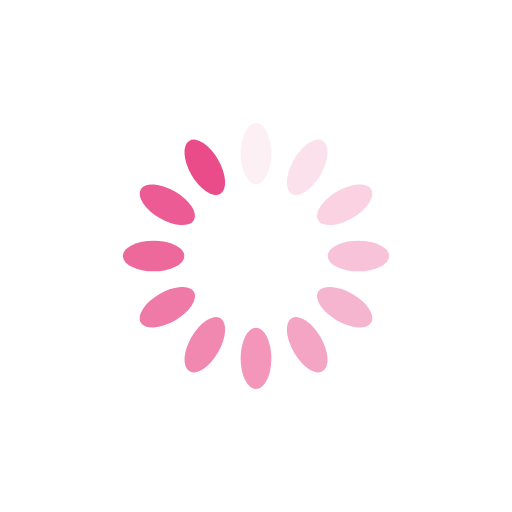
t = 0.00 s
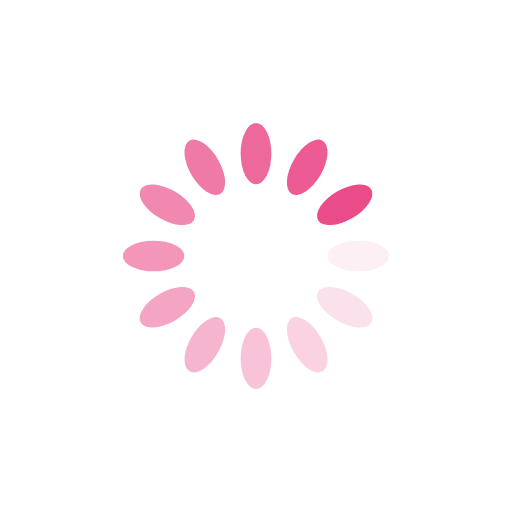
t = 0.25 s
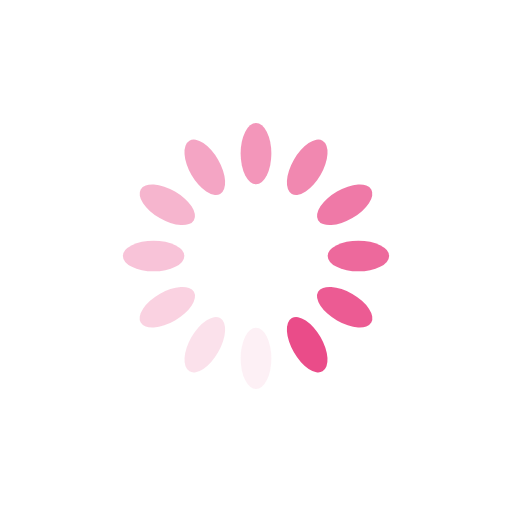
t = 0.50 s
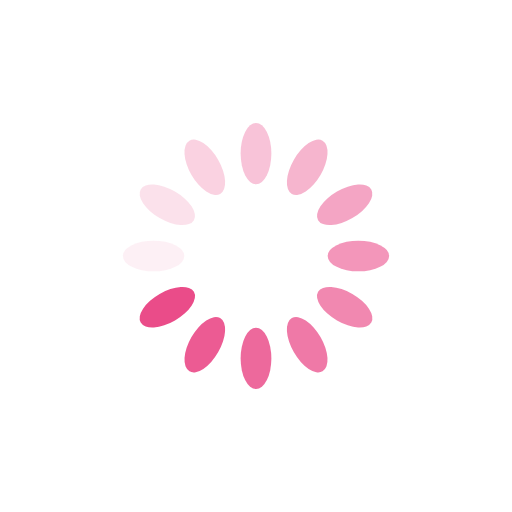
t = 0.75 s

The animated SVG that drew these frames (rendered in a browser with its animation timeline set to each time). Animation: 12 SMIL elements (animate=12); one cycle of 1.00 s, repeats indefinitely.

<?xml version="1.0" encoding="utf-8"?>
<svg xmlns="http://www.w3.org/2000/svg" xmlns:xlink="http://www.w3.org/1999/xlink" style="margin: auto; background: none; display: block; shape-rendering: auto; animation-play-state: running; animation-delay: 0s;" width="200px" height="200px" viewBox="0 0 100 100" preserveAspectRatio="xMidYMid">
<g transform="rotate(0 50 50)" style="animation-play-state: running; animation-delay: 0s;">
  <rect x="47" y="24" rx="3" ry="6" width="6" height="12" fill="#ea4c89" style="animation-play-state: running; animation-delay: 0s;">
    <animate attributeName="opacity" values="1;0" keyTimes="0;1" dur="1s" begin="-0.9166666666666666s" repeatCount="indefinite" style="animation-play-state: running; animation-delay: 0s;"></animate>
  </rect>
</g><g transform="rotate(30 50 50)" style="animation-play-state: running; animation-delay: 0s;">
  <rect x="47" y="24" rx="3" ry="6" width="6" height="12" fill="#ea4c89" style="animation-play-state: running; animation-delay: 0s;">
    <animate attributeName="opacity" values="1;0" keyTimes="0;1" dur="1s" begin="-0.8333333333333334s" repeatCount="indefinite" style="animation-play-state: running; animation-delay: 0s;"></animate>
  </rect>
</g><g transform="rotate(60 50 50)" style="animation-play-state: running; animation-delay: 0s;">
  <rect x="47" y="24" rx="3" ry="6" width="6" height="12" fill="#ea4c89" style="animation-play-state: running; animation-delay: 0s;">
    <animate attributeName="opacity" values="1;0" keyTimes="0;1" dur="1s" begin="-0.75s" repeatCount="indefinite" style="animation-play-state: running; animation-delay: 0s;"></animate>
  </rect>
</g><g transform="rotate(90 50 50)" style="animation-play-state: running; animation-delay: 0s;">
  <rect x="47" y="24" rx="3" ry="6" width="6" height="12" fill="#ea4c89" style="animation-play-state: running; animation-delay: 0s;">
    <animate attributeName="opacity" values="1;0" keyTimes="0;1" dur="1s" begin="-0.6666666666666666s" repeatCount="indefinite" style="animation-play-state: running; animation-delay: 0s;"></animate>
  </rect>
</g><g transform="rotate(120 50 50)" style="animation-play-state: running; animation-delay: 0s;">
  <rect x="47" y="24" rx="3" ry="6" width="6" height="12" fill="#ea4c89" style="animation-play-state: running; animation-delay: 0s;">
    <animate attributeName="opacity" values="1;0" keyTimes="0;1" dur="1s" begin="-0.5833333333333334s" repeatCount="indefinite" style="animation-play-state: running; animation-delay: 0s;"></animate>
  </rect>
</g><g transform="rotate(150 50 50)" style="animation-play-state: running; animation-delay: 0s;">
  <rect x="47" y="24" rx="3" ry="6" width="6" height="12" fill="#ea4c89" style="animation-play-state: running; animation-delay: 0s;">
    <animate attributeName="opacity" values="1;0" keyTimes="0;1" dur="1s" begin="-0.5s" repeatCount="indefinite" style="animation-play-state: running; animation-delay: 0s;"></animate>
  </rect>
</g><g transform="rotate(180 50 50)" style="animation-play-state: running; animation-delay: 0s;">
  <rect x="47" y="24" rx="3" ry="6" width="6" height="12" fill="#ea4c89" style="animation-play-state: running; animation-delay: 0s;">
    <animate attributeName="opacity" values="1;0" keyTimes="0;1" dur="1s" begin="-0.4166666666666667s" repeatCount="indefinite" style="animation-play-state: running; animation-delay: 0s;"></animate>
  </rect>
</g><g transform="rotate(210 50 50)" style="animation-play-state: running; animation-delay: 0s;">
  <rect x="47" y="24" rx="3" ry="6" width="6" height="12" fill="#ea4c89" style="animation-play-state: running; animation-delay: 0s;">
    <animate attributeName="opacity" values="1;0" keyTimes="0;1" dur="1s" begin="-0.3333333333333333s" repeatCount="indefinite" style="animation-play-state: running; animation-delay: 0s;"></animate>
  </rect>
</g><g transform="rotate(240 50 50)" style="animation-play-state: running; animation-delay: 0s;">
  <rect x="47" y="24" rx="3" ry="6" width="6" height="12" fill="#ea4c89" style="animation-play-state: running; animation-delay: 0s;">
    <animate attributeName="opacity" values="1;0" keyTimes="0;1" dur="1s" begin="-0.25s" repeatCount="indefinite" style="animation-play-state: running; animation-delay: 0s;"></animate>
  </rect>
</g><g transform="rotate(270 50 50)" style="animation-play-state: running; animation-delay: 0s;">
  <rect x="47" y="24" rx="3" ry="6" width="6" height="12" fill="#ea4c89" style="animation-play-state: running; animation-delay: 0s;">
    <animate attributeName="opacity" values="1;0" keyTimes="0;1" dur="1s" begin="-0.16666666666666666s" repeatCount="indefinite" style="animation-play-state: running; animation-delay: 0s;"></animate>
  </rect>
</g><g transform="rotate(300 50 50)" style="animation-play-state: running; animation-delay: 0s;">
  <rect x="47" y="24" rx="3" ry="6" width="6" height="12" fill="#ea4c89" style="animation-play-state: running; animation-delay: 0s;">
    <animate attributeName="opacity" values="1;0" keyTimes="0;1" dur="1s" begin="-0.08333333333333333s" repeatCount="indefinite" style="animation-play-state: running; animation-delay: 0s;"></animate>
  </rect>
</g><g transform="rotate(330 50 50)" style="animation-play-state: running; animation-delay: 0s;">
  <rect x="47" y="24" rx="3" ry="6" width="6" height="12" fill="#ea4c89" style="animation-play-state: running; animation-delay: 0s;">
    <animate attributeName="opacity" values="1;0" keyTimes="0;1" dur="1s" begin="0s" repeatCount="indefinite" style="animation-play-state: running; animation-delay: 0s;"></animate>
  </rect>
</g>
<!-- [ldio] generated by https://loading.io/ --></svg>